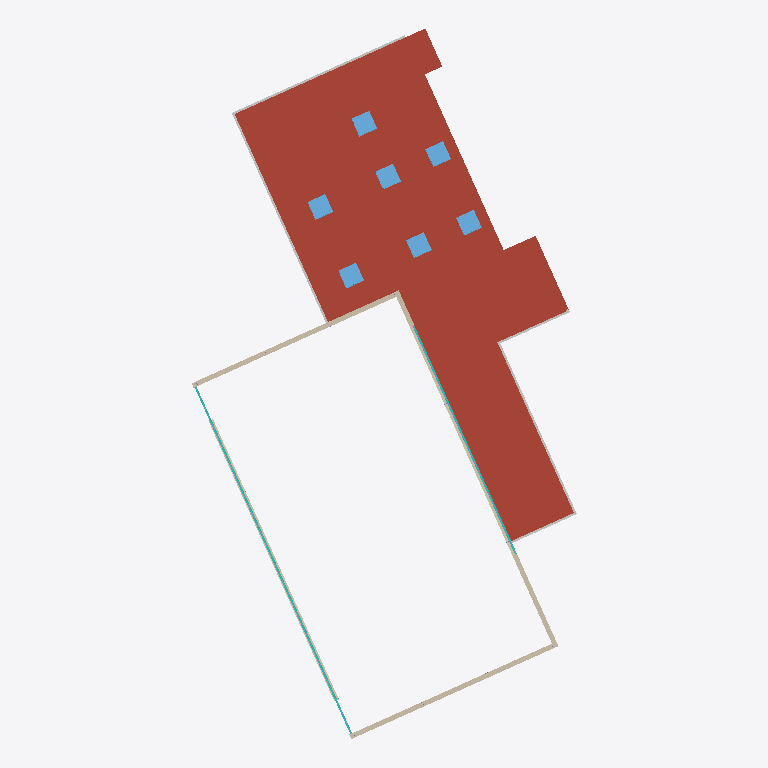
Plan cut of the same IFC building model at storey 'w85seUQP' (level 3.40 m, cut at 4.80 m), seen from above with north up, elements coloured by IFC class: 10 walls (beige), 10 windows (light blue), 5 other elements (light grey), 2 curtain walls (teal), 1 roof (red-brown). Cut surfaces are drawn darker.
Extent 21.3 m × 39.3 m × 6.7 m (x, y, z). Storeys (3): u4pyxnN8d1 at 0.00 m; w85seUQP at 3.40 m; Tj9jfX68UU at 6.45 m. Elements (282): 78 IfcWall, 67 IfcWindow, 30 IfcColumn, 27 IfcCurtainWall, 23 IfcSlab, 22 IfcSanitaryTerminal, 16 IfcCovering, 13 IfcBuildingElementProxy, 3 IfcBeam, 2 IfcRoof, 1 IfcFurniture.

HEADER;
FILE_DESCRIPTION(('ViewDefinition [ReferenceView_V1.2]','ExchangeRequirement [Architecture]'),'2;1');
FILE_NAME('fail-grf005-ifc4_blank_map_conversion.ifc','2022-09-14T13:47:47',(''),(''),'redacted','redacted - redacted - 3.14159','None');
FILE_SCHEMA(('IFC4'));
ENDSEC;
DATA;
#137=IFCPROJECT('2_ZvelcG11tRIbYc4wxe3h',#38,'S6wIdioGLE','Q1PEd7Qnx',$,'','',(#120),#115);
#179=IFCSITE('2_ZvelcG11tRIbYc4wxe3f',#48,'KL4595WvNx','VAS1dB5',$,#178,$,$,.ELEMENT.,(42,21,31,181945),(-71,-3,-24,-263305),0.0,$,$);
#150=IFCBUILDING('2_ZvelcG11tRIbYc4wxe3g',#48,'5rdxBvjJ','QYQ7jF8Ia',$,#33,$,'Hambakendreef 2a - Gymzaal Hambakendreef',.ELEMENT.,$,$,#148);
#163=IFCBUILDINGSTOREY('2_ZvelcG11tRIbYc754KmK',#48,'u4pyxnN8d1','SXwoJCEG','Level:8mm Head',#161,$,'00 Begane grond',.ELEMENT.,0.0);
#169=IFCBUILDINGSTOREY('2_ZvelcG11tRIbYc754K4o',#48,'w85seUQP','UhsaaVOG','Level:8mm Head',#168,$,'01 Eerste verdieping',.ELEMENT.,3400.00000000017);
#175=IFCBUILDINGSTOREY('2_ZvelcG11tRIbYc754ds1',#48,'Tj9jfX68UU','IMHY6ic','Level:8mm Head',#174,$,'02 Tweede verdieping',.ELEMENT.,6450.00000000017);
#10338=IFCROOF('3yKL7w3aP50Qs40ucQ6NIH',#48,'hxubEBwH','ZhDioSM2er','Basic Roof:27_RO_vlak_generiek_200mm',#10302,#10335,'2120032',.NOTDEFINED.);
#9544=IFCWALL('3yKL7w3aP50Qs40ucQ6Nhw',#48,'kfOejTp7bK','VXl9uBw8Y','Basic Wall:21_WA_Spouwmuur_Kalkzandsteen_270mm_100_70_100',#9533,#9541,'2119435',.NOTDEFINED.);
#9188=IFCWALL('3yKL7w3aP50Qs40ucQ6Nhx',#48,'quzZbXFg','znU1aW','Basic Wall:21_WA_Spouwmuur_Kalkzandsteen_270mm_100_70_100',#9177,#9185,'2119434',.NOTDEFINED.);
#10057=IFCWALL('3yKL7w3aP50Qs40ucQ6Nhz',#48,'UU3LnYDhM','E30z908HV','Basic Wall:21_WA_Spouwmuur_Kalkzandsteen_270mm_100_70_100',#10046,#10054,'2119436',.NOTDEFINED.);
#2912=IFCWALL('3yKL7w3aP50Qs40ucQ6MHe',#48,'VzRcauB','Rc9yqqTIX','Basic Wall:21_WA_Spouwmuur_Kalkzandsteen_270mm_100_70_100',#2900,#2909,'2115993',.NOTDEFINED.);
#78720=IFCCURTAINWALL('1fcagbtRn2khm7MFG3Vn0K',#48,'Z1pxQDhb','kxDPbv','Curtain Wall:31_CWA_Kozijn_067x114mm',#78719,$,'2167738',.NOTDEFINED.);
#62705=IFCWINDOW('3yKL7w3aP50Qs40ucQ6N3k',#48,'1Z6riGSTdz','QfHHbEwD3J','30_WI_Dakraam:37_WI_Dakraam',#62704,#62696,'2120991',294.232746761595,1077.71822196435,.LIGHTDOME.,.NOTDEFINED.,$);
#62609=IFCWINDOW('3yKL7w3aP50Qs40ucQ6NQl',#48,'6coAV6h55','33c7kYc','30_WI_Dakraam:37_WI_Dakraam',#62608,#62600,'2120542',294.232746761595,1077.71822196435,.LIGHTDOME.,.NOTDEFINED.,$);
#62660=IFCWINDOW('3yKL7w3aP50Qs40ucQ6NPS',#48,'GIEYMl','Q89wbb','30_WI_Dakraam:37_WI_Dakraam',#62659,#62651,'2120621',294.232746761595,1077.71822196435,.LIGHTDOME.,.NOTDEFINED.,$);
#62750=IFCWINDOW('3yKL7w3aP50Qs40ucQ6NDs',#48,'E0BfWM','Qx9hJre7','30_WI_Dakraam:37_WI_Dakraam',#62749,#62741,'2121351',294.232746761595,1077.71822196435,.LIGHTDOME.,.NOTDEFINED.,$);
#62795=IFCWINDOW('3yKL7w3aP50Qs40ucQ6ND2',#48,'UApxaphPa','LKHpSo','30_WI_Dakraam:37_WI_Dakraam',#62794,#62786,'2121395',294.232746761595,1077.71822196435,.LIGHTDOME.,.NOTDEFINED.,$);
#62840=IFCWINDOW('3yKL7w3aP50Qs40ucQ6NAY',#48,'70xd1bJ','CKbYw44Ye8','30_WI_Dakraam:37_WI_Dakraam',#62839,#62831,'2121555',294.232746761595,1077.71822196435,.LIGHTDOME.,.NOTDEFINED.,$);
#62885=IFCWINDOW('3yKL7w3aP50Qs40ucQ6N8m',#48,'M1ObjW2eGl','l1ii4aln4','30_WI_Dakraam:37_WI_Dakraam',#62884,#62876,'2121665',294.232746761595,1077.71822196435,.LIGHTDOME.,.NOTDEFINED.,$);
#74373=IFCBUILDINGELEMENTPROXY('01bClUa8n2YB1oOe2GwK0s',#48,'5XTSZe','TjC0zlEjb','Fascia:41_ROF_daktrim aluminium',#74242,#74370,'2146393',.NOTDEFINED.);
#81953=IFCCURTAINWALL('1fcagbtRn2khm7MFG3VnSk',#48,'sdkqipDT','kpz6neK','Curtain Wall:31_CWA_Kozijn_067x114mm',#81952,$,'2167936',.NOTDEFINED.);
#74527=IFCBUILDINGELEMENTPROXY('1QJNfXuPL5WQN2X98MeUCN',#48,'JQI5yB','a2yReqdV','Fascia:41_ROF_daktrim aluminium',#74400,#74524,'2147706',.NOTDEFINED.);
#75821=IFCBUILDINGELEMENTPROXY('34j$7t2bTCDOpVONO__SXr',#48,'TkA5AD','jKADkZ6','Fascia:41_ROF_daktrim aluminium',#75694,#75818,'2149258',.NOTDEFINED.);
#75673=IFCBUILDINGELEMENTPROXY('34j$7t2bTCDOpVONO__SXz',#48,'EJFmdbhtoF','Jzct5e','Fascia:41_ROF_daktrim aluminium',#75546,#75670,'2149250',.NOTDEFINED.);
#3515=IFCWALL('3yKL7w3aP50Qs40ucQ6MVi',#48,'2heZFkfs','n9lr4s','Basic Wall:21_WA_Spouwmuur_Kalkzandsteen_270mm_100_70_100',#3504,#3512,'2116125',.NOTDEFINED.);
#75525=IFCBUILDINGELEMENTPROXY('34j$7t2bTCDOpVONO__SY3',#48,'BgFnMCoF','dwU1lC8KJ','Fascia:41_ROF_daktrim aluminium',#75398,#75522,'2149244',.NOTDEFINED.);
#4601=IFCWALL('3yKL7w3aP50Qs40ucQ6M3L',#48,'pPcIPs','1IHJQMkEs','Basic Wall:21_WA_Spouwmuur_Kalkzandsteen_260mm_100_60_100',#4590,#4598,'2116900',.NOTDEFINED.);
#3708=IFCWALL('3yKL7w3aP50Qs40ucQ6MU7',#48,'hzbd4W8Z8','wdC1c2S8','Basic Wall:21_WA_Spouwmuur_Kalkzandsteen_270mm_100_70_100',#3697,#3705,'2116214',.NOTDEFINED.);
#4398=IFCWALL('3yKL7w3aP50Qs40ucQ6M5R',#48,'RsIlcIHxJ','ICtT1h1HG','Basic Wall:21_WA_Spouwmuur_Kalkzandsteen_270mm_100_70_100',#4387,#4395,'2116778',.NOTDEFINED.);
#4764=IFCWALL('3yKL7w3aP50Qs40ucQ6M2k',#48,'22ehqn','DgF0cZrZ','Basic Wall:21_WA_Spouwmuur_Kalkzandsteen_270mm_100_70_100',#4753,#4761,'2116959',.NOTDEFINED.);
#8790=IFCWALL('3yKL7w3aP50Qs40ucQ6Nhu',#48,'TAYcKKUOO','F7N9a2','Basic Wall:21_WA_Spouwmuur_Kalkzandsteen_270mm_100_70_100',#8778,#8787,'2119433',.NOTDEFINED.);
#93597=IFCWINDOW('2DPKPVEwn6X8I5ppPYn5OL',#48,'K6myTI','pmSqPdrr4','WI_subvak:31_WI_Paneelvlak',#93596,#93588,'2238927',1633.00000000004,2233.00000000001,.WINDOW.,.NOTDEFINED.,$);
#93748=IFCWINDOW('2DPKPVEwn6X8I5ppPYn5DC',#48,'vQgA5zDUG','f6TpKY','WI_subvak:31_WI_Paneelvlak',#93747,#93739,'2239638',1633.00000000004,2233.00000000001,.WINDOW.,.NOTDEFINED.,$);
#93912=IFCWINDOW('2DPKPVEwn6X8I5ppPYn508',#48,'Hfc69jdI','0Q0OjxyVB3','WI_subvak:31_WI_Paneelvlak',#93911,#93903,'2240466',1633.00000000004,2233.00000000001,.WINDOW.,.NOTDEFINED.,$);
ENDSEC;